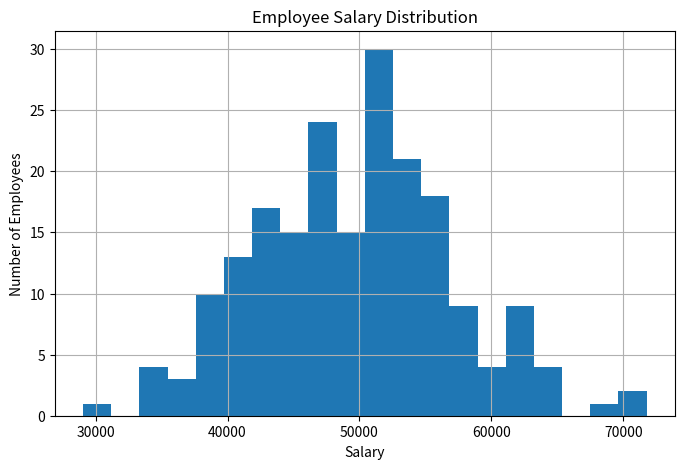

The script that saved this image:
# -*- coding: utf-8 -*-
"""Day_15_Task_03.ipynb

Automatically generated by Colab.

Original file is located at
    https://colab.research.google.com/<link-removed>
"""

#employee salary distribution
import numpy as np
import matplotlib.pyplot as plt

np.random.seed(42)

mean = 50000
std = 8000
size = 200

salaries = np.random.normal(mean, std, size)

plt.figure(figsize=(8,5))
plt.hist(salaries, bins=20)
plt.title("Employee Salary Distribution")
plt.xlabel("Salary")
plt.ylabel("Number of Employees")
plt.grid(True)
plt.show()

print("Average Salary:", np.mean(salaries))
print("Salary Standard Deviation:", np.std(salaries))
print("Minimum Salary:", np.min(salaries))
print("Maximum Salary:", np.max(salaries))